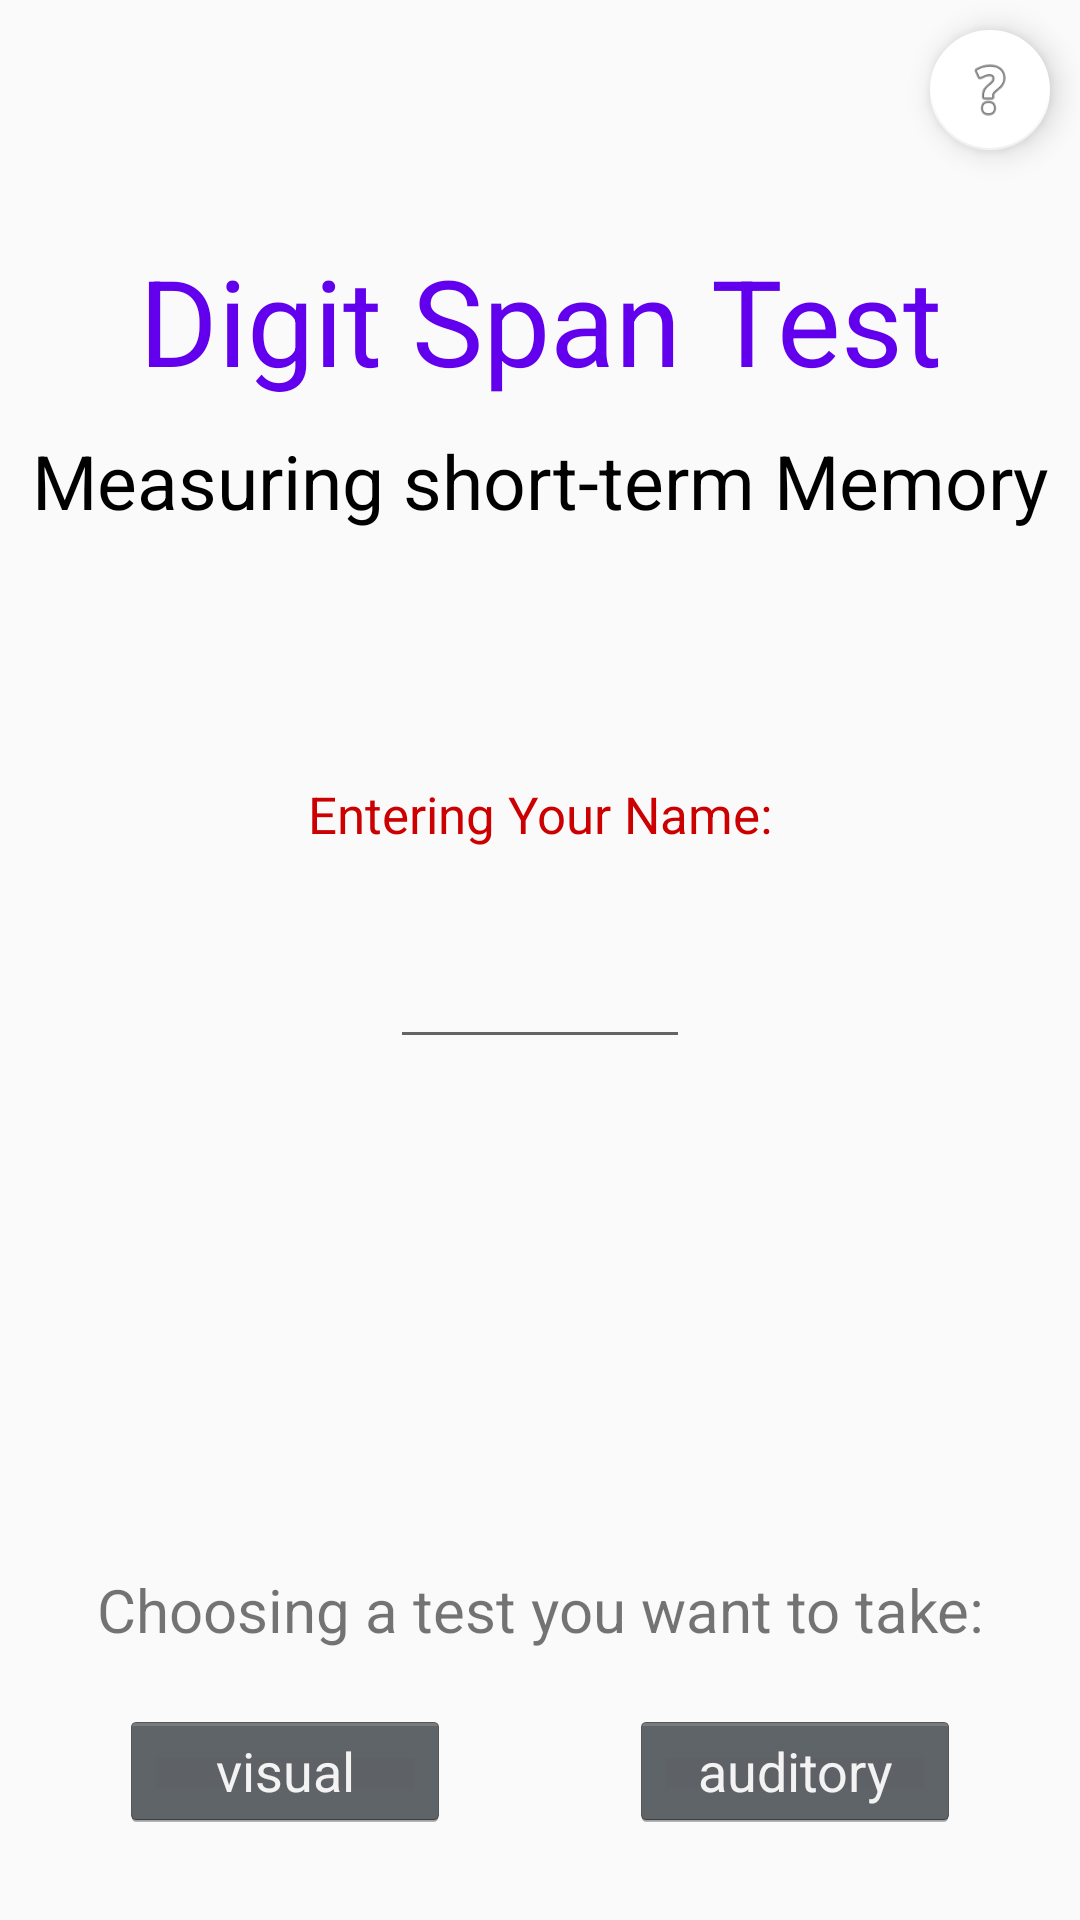

Write the Android layout XML for this screen, with the resource values it uses.
<!-- AndroidManifest.xml: application theme AppTheme -->
<!-- res/layout/activity_digt_span.xml -->
<?xml version="1.0" encoding="utf-8"?>

<LinearLayout xmlns:android="http://schemas.android.com/apk/res/android"
    xmlns:app="http://schemas.android.com/apk/res-auto"
    xmlns:tools="http://schemas.android.com/tools"
    android:layout_width="match_parent"
    android:layout_height="match_parent"
    android:orientation="vertical"
    tools:context="com.example.android.digit_span.DigtSpanActivity">

    <android.support.design.widget.FloatingActionButton
        android:id="@+id/fab"
        android:layout_width="match_parent"
        android:layout_height="wrap_content"
        android:layout_gravity="right"
        android:layout_margin="10dp"
        android:clickable="true"
        app:backgroundTint="@android:color/white"
        app:fabSize="mini"
        app:srcCompat="@android:drawable/ic_menu_help" />

    <TextView
        android:id="@+id/textView"
        style="@style/title"
        android:layout_marginTop="20dp"
        android:text="Digit Span Test"
        android:textAlignment="center" />

    <TextView
        style="@style/subtitle"
        android:layout_marginTop="10dp"
        android:layout_weight="0.2"
        android:text="Measuring short-term Memory"
        android:textAlignment="center" />

    <TextView
        android:id="@+id/textView2"
        android:layout_width="fill_parent"
        android:layout_height="25dp"

        android:layout_marginTop="40dp"
        android:text="Entering Your Name:"
        android:textAlignment="center"
        android:textColor="@android:color/holo_red_dark"
        android:textSize="17sp"
        android:layout_weight="0.07" />

    <EditText
        android:id="@+id/name"
        android:layout_width="100dp"
        android:layout_height="40dp"
        android:layout_gravity="center_horizontal"
        android:layout_weight="0.06"
        android:textAlignment="center"
        android:textSize="24sp" />

    <RelativeLayout
        android:layout_width="match_parent"
        android:layout_height="0dp"
        android:layout_weight="1">

        <TextView
            android:layout_width="match_parent"
            android:layout_height="wrap_content"
            android:layout_alignParentBottom="true"
            android:layout_centerHorizontal="true"
            android:layout_marginBottom="20dp"
            android:text="Choosing a test you want to take:"
            android:textAlignment="center"
            android:textSize="20sp" />
    </RelativeLayout>

    <LinearLayout

        android:theme="@android:style/Theme.Holo"
        android:layout_width="match_parent"
        android:layout_height="40dp"
        android:layout_marginBottom="30dp"
        android:orientation="horizontal">

        <Button
            android:id="@+id/visual_test"
            android:layout_width="0dp"
            android:layout_height="match_parent"
            android:layout_marginLeft="40dp"
            android:layout_marginRight="30dp"
            android:layout_weight="1"
            android:text="visual" />

        <Button
            android:id="@+id/auditory_test"
            android:layout_width="0dp"
            android:layout_height="match_parent"
            android:layout_marginLeft="30dp"
            android:layout_marginRight="40dp"
            android:layout_weight="1"
            android:text="auditory" />
    </LinearLayout>


</LinearLayout>
<!-- resources referenced by this layout -->
<resources>
  <style name="subtitle">
          <item name="android:textSize">25sp</item>
          <item name="android:layout_width">match_parent</item>
          <item name="android:layout_height">wrap_content</item>
          <item name="android:textColor">@android:color/background_dark</item>
      </style>
  <style name="title">
          <item name="android:textSize">40sp</item>
          <item name="android:layout_width">match_parent</item>
          <item name="android:layout_height">wrap_content</item>
          <item name="android:textColor">@color/colorPrimary</item>
      </style>
  <style name="AppTheme" parent="Theme.AppCompat.Light.DarkActionBar">
          
          <item name="colorPrimary">@color/colorPrimary</item>
          <item name="colorPrimaryDark">@color/colorPrimaryDark</item>
          <item name="colorAccent">@color/colorAccent</item>
      </style>
  <!-- not gathered from this repository: default colours our renderer supplied (Android Studio template values) -->
  <color name="colorPrimary">#FF6200EE</color>
  <color name="colorPrimaryDark">#FF3700B3</color>
  <color name="colorAccent">#FF03DAC5</color>
</resources>
